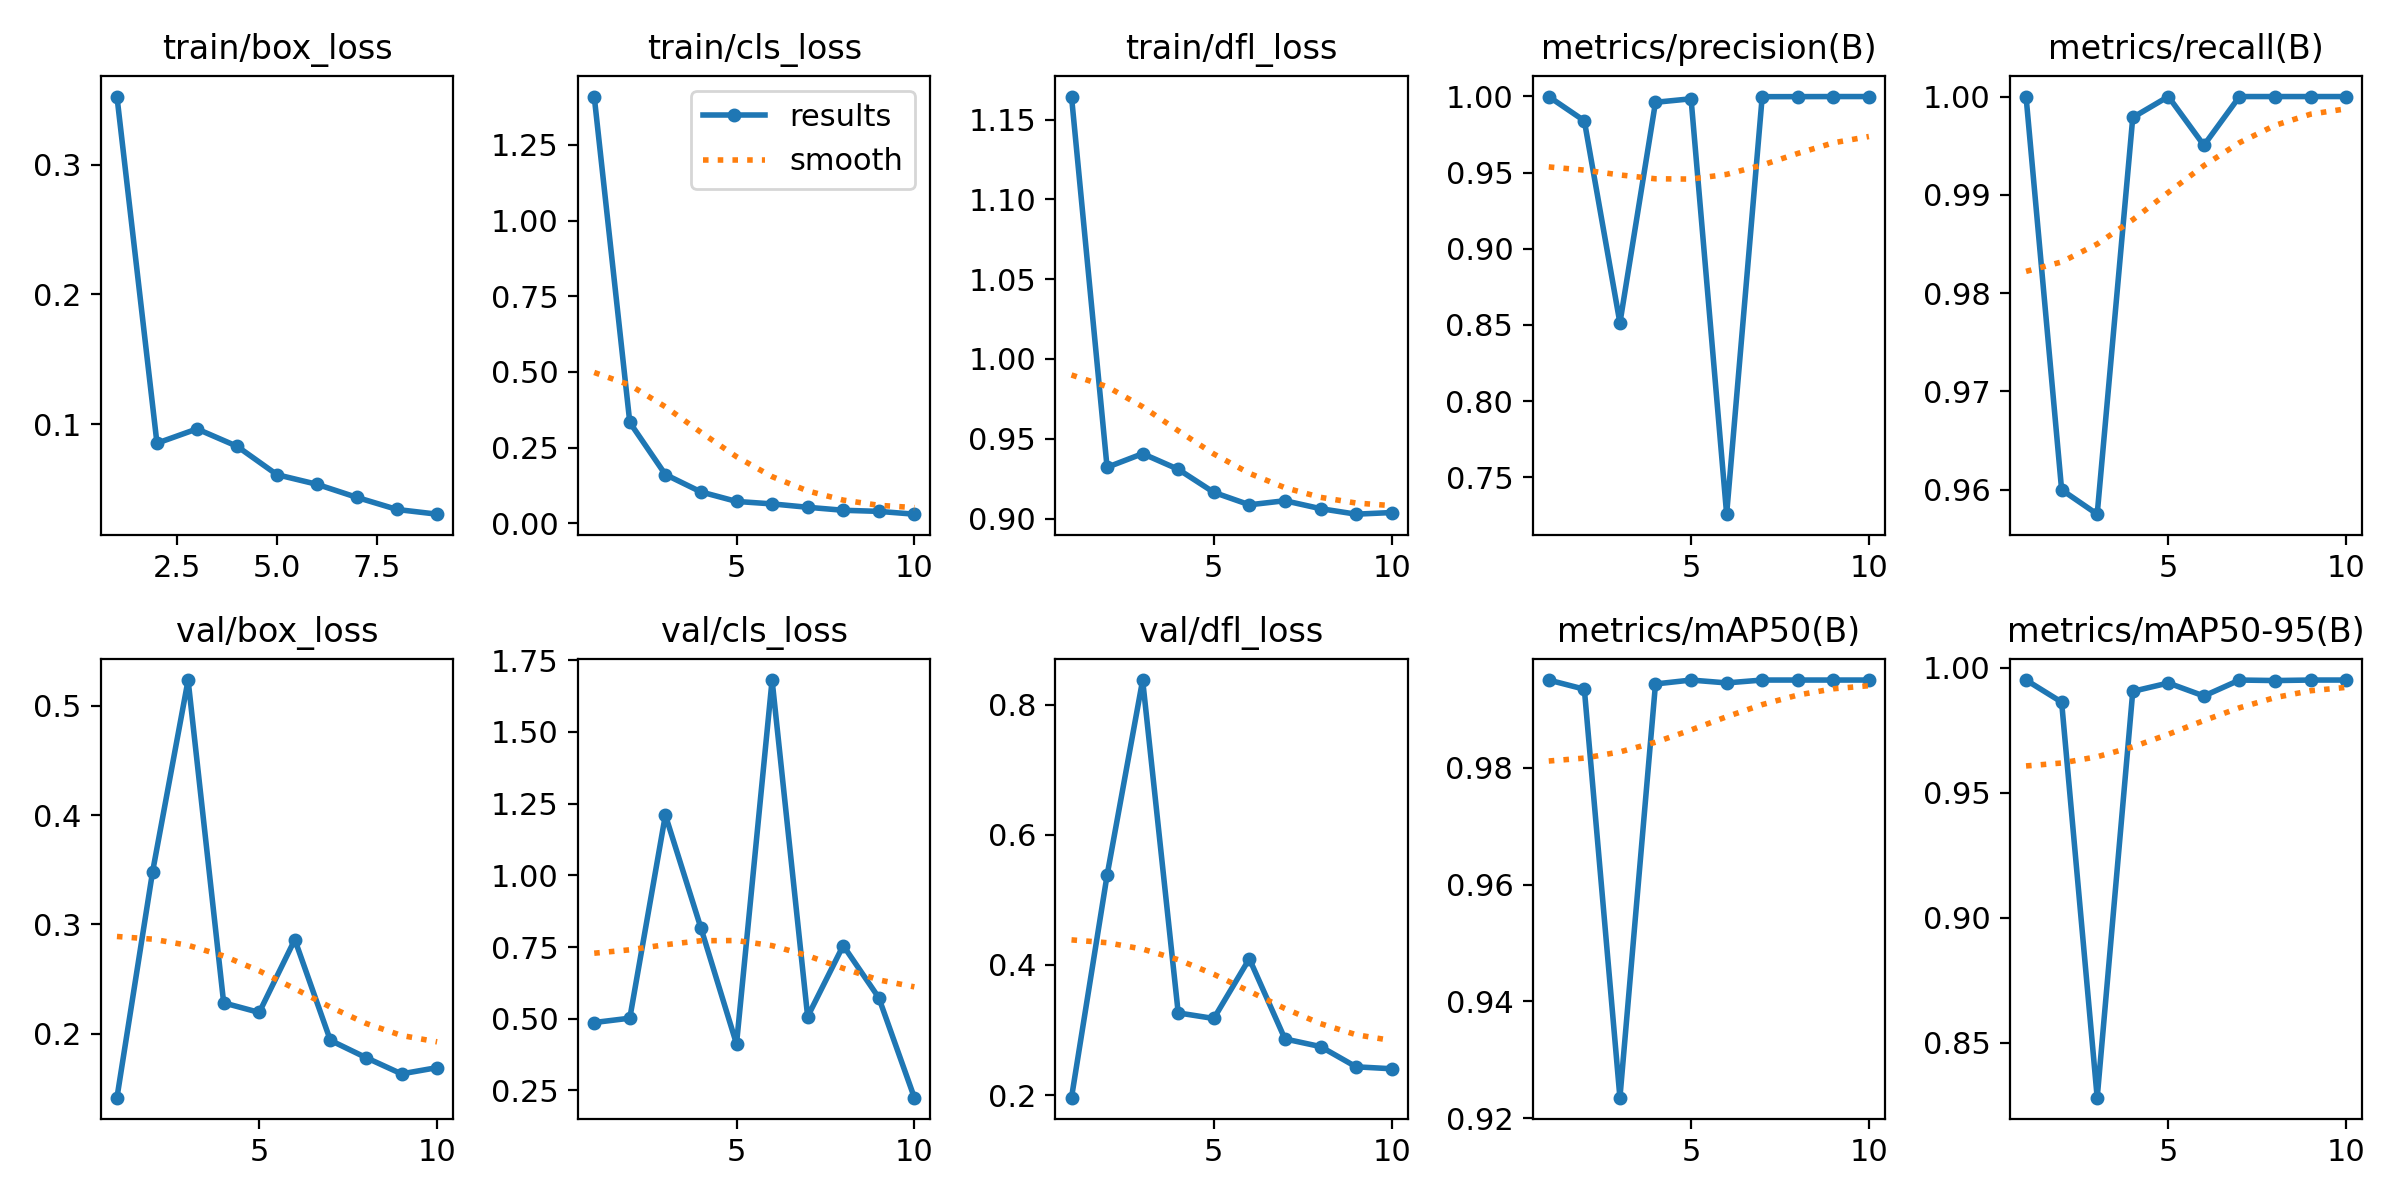

The table this chart was drawn from, first rows:
epoch, time, train/box_loss, train/cls_loss, train/dfl_loss, metrics/precision(B), metrics/recall(B), metrics/mAP50(B), metrics/mAP50-95(B), val/box_loss, val/cls_loss, val/dfl_loss, lr/pg0, lr/pg1, lr/pg2
1, 243.3, 0.3523, 1.41, 1.165, 0.9999, 1, 0.995, 0.995, 0.1415, 0.4869, 0.196, 0.0006609, 0.0006609, 0.0006609
2, 440.4, 0.08552, 0.3332, 0.9321, 0.984, 0.96, 0.9934, 0.9862, 0.3479, 0.502, 0.5377, 0.001196, 0.001196, 0.001196
3, 630.9, 0.09652, 0.1612, 0.9407, 0.8513, 0.9575, 0.9235, 0.8279, 0.5237, 1.21, 0.8377, 0.001599, 0.001599, 0.001599
4, 815, 0.08318, 0.1037, 0.9309, 0.9962, 0.9979, 0.9943, 0.9905, 0.2283, 0.8163, 0.3263, 0.001406, 0.001406, 0.001406
5, 1000, 0.06129, 0.07229, 0.9164, 0.9985, 1, 0.995, 0.9938, 0.2195, 0.4121, 0.3177, 0.001208, 0.001208, 0.001208
6, 1183, 0.05387, 0.06418, 0.9086, 0.7258, 0.995, 0.9945, 0.9886, 0.2861, 1.681, 0.4095, 0.00101, 0.00101, 0.00101
7, 1367, 0.04378, 0.053, 0.9112, 0.9999, 1, 0.995, 0.995, 0.194, 0.5074, 0.2863, 0.000812, 0.000812, 0.000812
8, 1551, 0.03451, 0.0431, 0.9062, 0.9999, 1, 0.995, 0.9948, 0.1782, 0.7553, 0.2745, 0.000614, 0.000614, 0.000614
9, 1734, 0.0309, 0.03945, 0.9027, 1, 1, 0.995, 0.995, 0.1633, 0.5733, 0.2434, 0.000416, 0.000416, 0.000416
10, 1918, inf, 0.03021, 0.9038, 1, 1, 0.995, 0.995, 0.169, 0.2249, 0.2404, 0.000218, 0.000218, 0.000218
